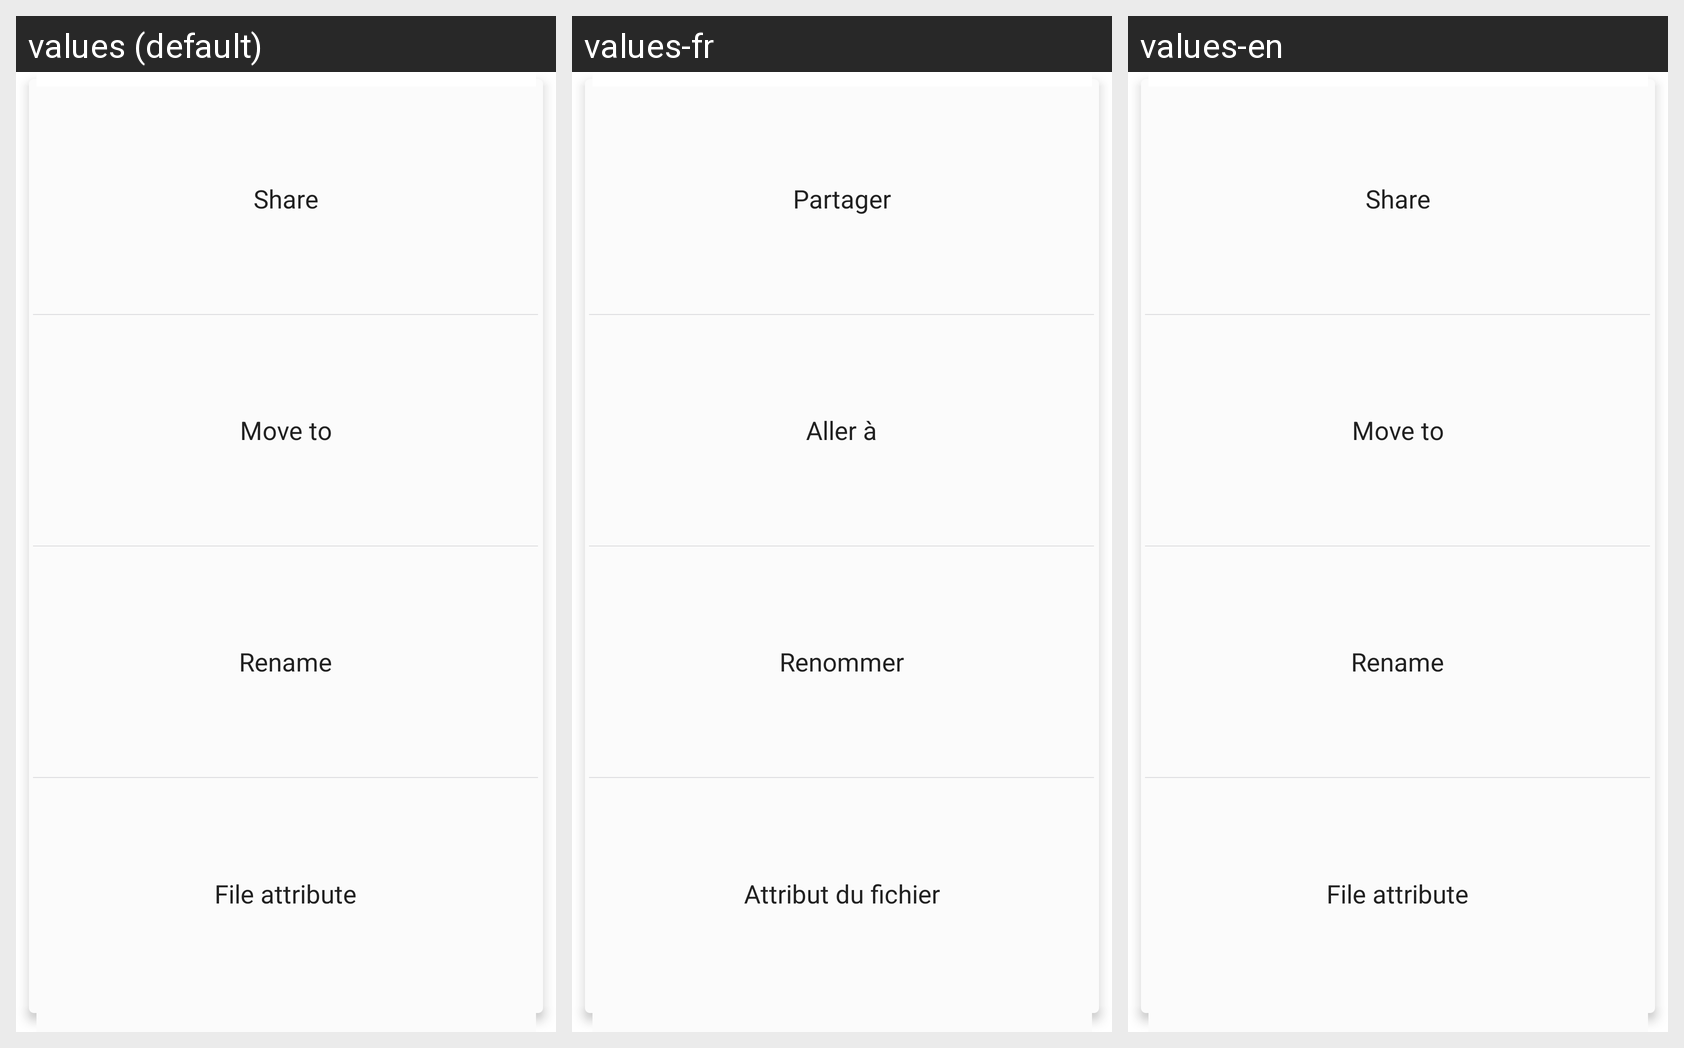

For this localized Android screen grid, give each drawn string resource with its value in every locale shown.
Android screen res/layout/file_list_more.xml rendered under 3 locales, left to right: values (default), values-fr, values-en. Device: Nexus 5 (rendered at 1080×1920; each locale shown at half size, 540×960, under a caption strip naming it); theme CustomTheme.
Other locales in the repository, not shown: values-ar, values-es, values-hi-rIN, values-in, values-pt, values-ru, values-th-rTH, values-tr, values-zh.
Strings drawn on this screen, with the default value and each locale's value (text and hints the layout hard-codes, and strings that could not be matched under every locale, appear in the picture but are not listed):

share
  values: Share
  values-fr: Partager
  values-en: Share  [not translated; the default value is used]

download_change_storage_location
  values: Move to
  values-fr: Aller à
  values-en: Move to

download_rename
  values: Rename
  values-fr: Renommer
  values-en: Rename

download_file_property
  values: File attribute
  values-fr: Attribut du fichier
  values-en: File attribute
